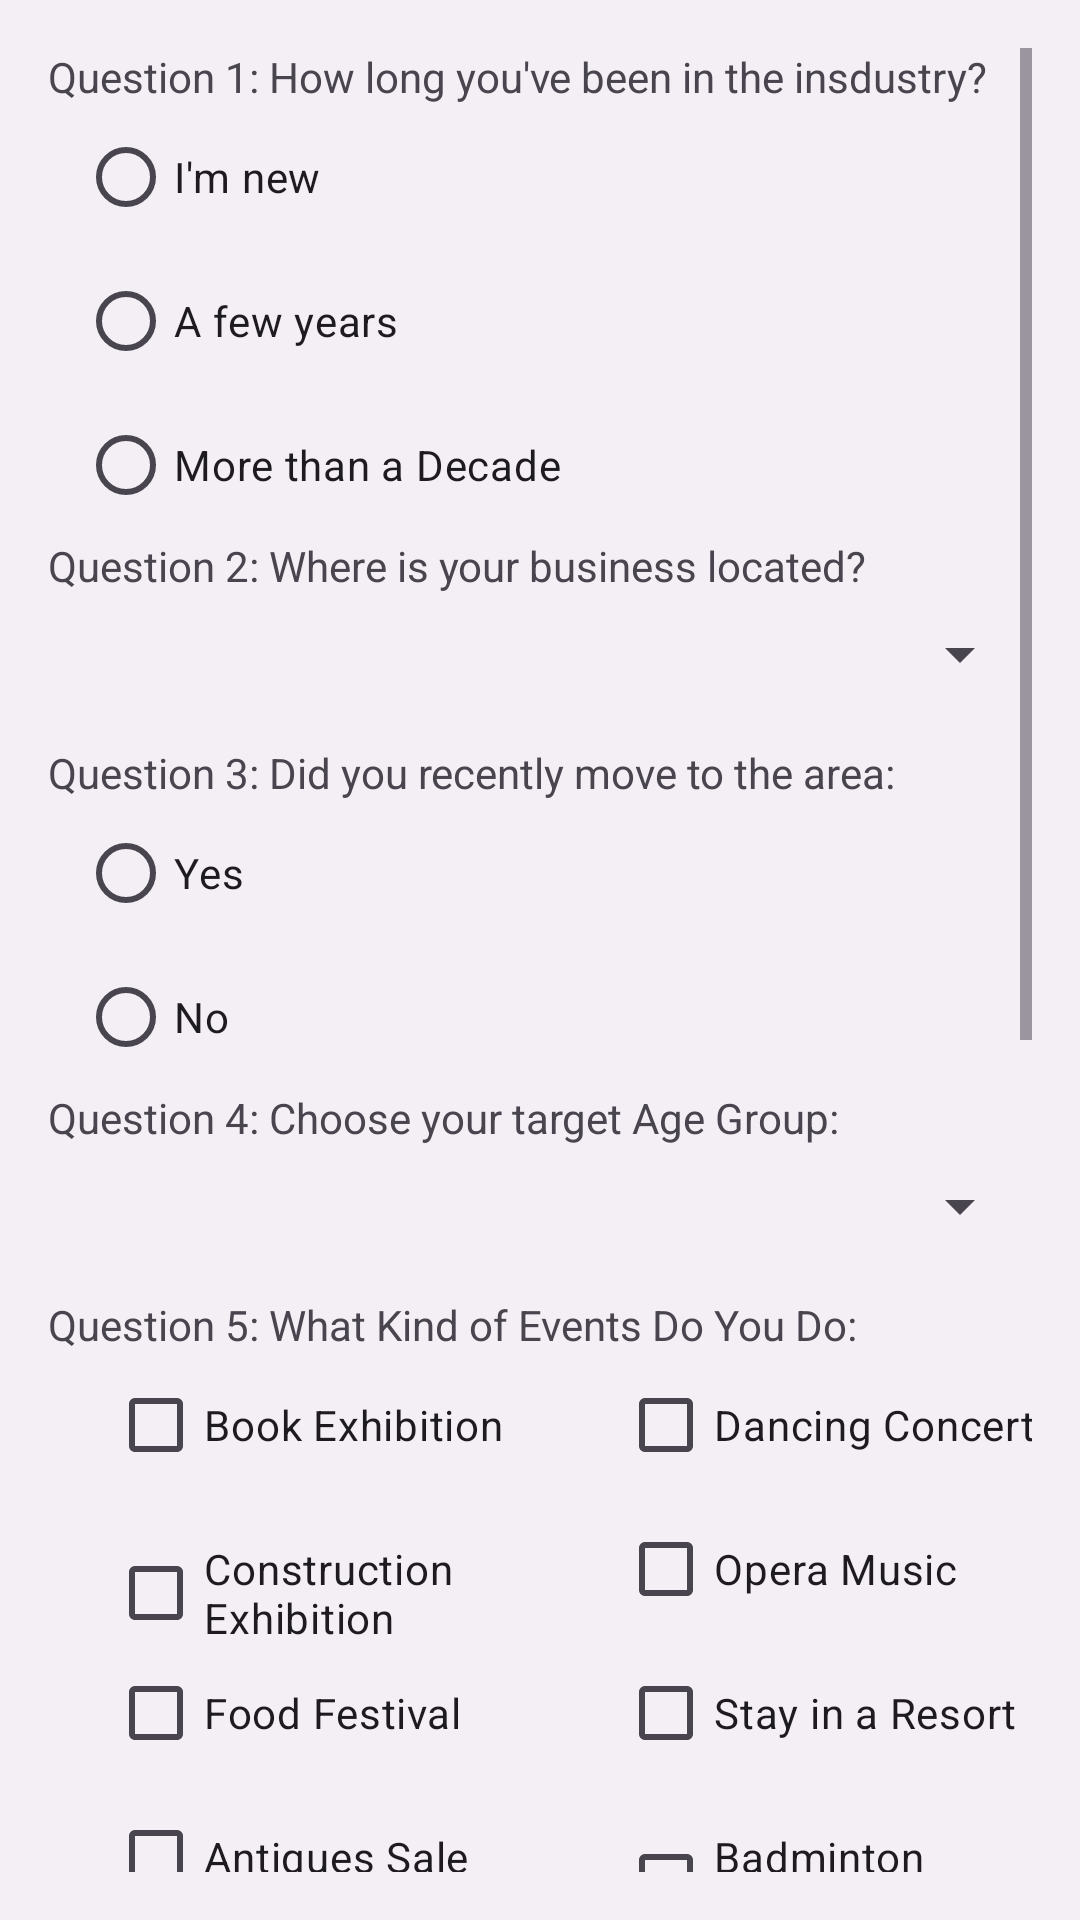

Produce the Android XML layout that renders to this screen, including the resource entries it uses.
<!-- AndroidManifest.xml: application theme Theme.FirebaseApp -->
<!-- res/layout/activity_question_organization.xml -->
<ScrollView xmlns:android="http://schemas.android.com/apk/res/android"
    android:layout_width="match_parent"
    android:layout_height="match_parent"
    android:background="#1EA8A6A6"
    android:padding="16dp">

    <LinearLayout
        android:layout_width="match_parent"
        android:layout_height="wrap_content"
        android:orientation="vertical">
        <TextView
            android:layout_width="wrap_content"
            android:layout_height="wrap_content"
            android:text="Question 1: How long you've been in the insdustry?" />

        <RadioGroup
            android:id="@+id/Question1RadioGroup"
            android:layout_width="match_parent"
            android:layout_height="wrap_content"
            android:layout_marginLeft="10dp"
            android:orientation="vertical">

            <RadioButton
                android:id="@+id/radioEmployed"
                android:layout_width="wrap_content"
                android:layout_height="wrap_content"
                android:text="I'm new"/>

            <RadioButton
                android:id="@+id/radioStudent"
                android:layout_width="wrap_content"
                android:layout_height="wrap_content"
                android:text="A few years"/>

            <RadioButton
                android:id="@+id/radioNeither"
                android:layout_width="wrap_content"
                android:layout_height="wrap_content"
                android:text="More than a Decade"/>

        </RadioGroup>

        <TextView
            android:layout_width="wrap_content"
            android:layout_height="wrap_content"
            android:text="Question 2: Where is your business located?" />

        
        <Spinner
            android:id="@+id/Question2Spinner"
            android:layout_width="match_parent"
            android:layout_height="wrap_content"
            android:padding="20dp"
            android:layout_marginBottom="10dp"/>

        


        

        <TextView
            android:layout_width="wrap_content"
            android:layout_height="wrap_content"
            android:text="Question 3: Did you recently move to the area:" />
        <RadioGroup
            android:id="@+id/Question3RadioGroup"
            android:layout_width="match_parent"
            android:layout_height="wrap_content"
            android:orientation="vertical">
            <RadioButton
                android:id="@+id/radioMoved"
                android:layout_width="wrap_content"
                android:layout_height="wrap_content"
                android:layout_marginLeft="10dp"
                android:text="Yes" />

            <RadioButton
                android:id="@+id/radioNotMoved"
                android:layout_width="wrap_content"
                android:layout_height="wrap_content"
                android:layout_marginLeft="10dp"
                android:text="No" />


        </RadioGroup>
        

        <TextView
            android:layout_width="wrap_content"
            android:layout_height="wrap_content"
            android:text="Question 4: Choose your target Age Group:" />
        <Spinner
            android:id="@+id/Question4Spinner"
            android:layout_width="match_parent"
            android:layout_height="wrap_content"
            android:padding="20dp"
            android:layout_marginBottom="10dp"/>

        <TextView
            android:layout_width="wrap_content"
            android:layout_height="wrap_content"
            android:text="Question 5: What Kind of Events Do You Do:" />
        <LinearLayout
            android:layout_width="match_parent"
            android:layout_height="wrap_content">
            <CheckBox
                android:id="@+id/checkBoxCategory2_1"
                android:layout_width="150dp"
                android:layout_height="wrap_content"
                android:layout_marginLeft="20dp"
                android:text="Book Exhibition" />

            <CheckBox
                android:id="@+id/checkBoxCategory2_2"
                android:layout_width="150dp"
                android:layout_height="wrap_content"
                android:layout_marginLeft="20dp"
                android:text="Dancing Concerts" />
        </LinearLayout>
        <LinearLayout
            android:layout_width="match_parent"
            android:layout_height="wrap_content">
            <CheckBox
                android:id="@+id/checkBoxCategory2_3"
                android:layout_width="150dp"
                android:layout_height="wrap_content"
                android:layout_marginLeft="20dp"
                android:text="Construction Exhibition" />

            <CheckBox
                android:id="@+id/checkBoxCategory2_4"
                android:layout_width="150dp"
                android:layout_height="wrap_content"
                android:layout_marginLeft="20dp"
                android:text="Opera Music" />

        </LinearLayout>
        <LinearLayout
            android:layout_width="match_parent"
            android:layout_height="wrap_content">
            <CheckBox
                android:id="@+id/checkBoxCategory2_5"
                android:layout_width="150dp"
                android:layout_height="wrap_content"
                android:layout_marginLeft="20dp"
                android:text="Food Festival" />

            <CheckBox
                android:id="@+id/checkBoxCategory2_6"
                android:layout_width="150dp"
                android:layout_height="wrap_content"
                android:layout_marginLeft="20dp"
                android:text="Stay in a Resort" />

        </LinearLayout>
        <LinearLayout
            android:layout_width="match_parent"
            android:layout_height="wrap_content">
            <CheckBox
                android:id="@+id/checkBoxCategory2_7"
                android:layout_width="150dp"
                android:layout_height="wrap_content"
                android:layout_marginLeft="20dp"
                android:text="Antiques Sale" />

            <CheckBox
                android:id="@+id/checkBoxCategory2_8"
                android:layout_width="150dp"
                android:layout_height="wrap_content"
                android:layout_marginLeft="20dp"
                android:text="Badminton Tournament" />
        </LinearLayout>
        <LinearLayout
            android:layout_width="match_parent"
            android:layout_height="wrap_content">

            <CheckBox
                android:id="@+id/checkBoxCategory2_9"
                android:layout_width="150dp"
                android:layout_height="wrap_content"
                android:layout_marginLeft="20dp"
                android:text="Reggae Concert" />

            <CheckBox
                android:id="@+id/checkBoxCategory2_10"
                android:layout_width="150dp"
                android:layout_height="wrap_content"
                android:layout_marginLeft="20dp"
                android:text="Film Festival" />

        </LinearLayout>
        <LinearLayout
            android:layout_width="match_parent"
            android:layout_height="wrap_content">

            <CheckBox
                android:id="@+id/checkBoxCategory2_11"
                android:layout_width="150dp"
                android:layout_height="wrap_content"
                android:layout_marginLeft="20dp"
                android:text="Buffet/High Tea" />

            <CheckBox
                android:id="@+id/checkBoxCategory2_12"
                android:layout_width="150dp"
                android:layout_height="wrap_content"
                android:layout_marginLeft="20dp"
                android:text="FootBall Match" />

        </LinearLayout>
        <LinearLayout
            android:layout_width="match_parent"
            android:layout_height="wrap_content">

            <CheckBox
                android:id="@+id/checkBoxCategory2_13"
                android:layout_width="150dp"
                android:layout_height="wrap_content"
                android:layout_marginLeft="20dp"
                android:text="Musical Show" />

            <CheckBox
                android:id="@+id/checkBoxCategory2_14"
                android:layout_width="150dp"
                android:layout_height="wrap_content"
                android:layout_marginLeft="20dp"
                android:text="Cricket Match" />
        </LinearLayout>

        <TextView
            android:layout_width="wrap_content"
            android:layout_height="wrap_content"
            android:text="Question 6: Are your Events Indoor or Outdoor Activities:" />

        <RadioGroup
            android:id="@+id/Question6RadioGroup"
            android:layout_width="match_parent"
            android:layout_height="wrap_content"
            android:layout_marginLeft="7dp"
            android:orientation="vertical">

            <RadioButton
                android:id="@+id/radioIndoor"
                android:layout_width="wrap_content"
                android:layout_height="wrap_content"
                android:text="Indoor Activities" />

            <RadioButton
                android:id="@+id/radioOutdoor"
                android:layout_width="wrap_content"
                android:layout_height="wrap_content"
                android:text="Outdoor Activities" />

            <RadioButton
                android:id="@+id/radioBoth1"
                android:layout_width="wrap_content"
                android:layout_height="wrap_content"
                android:text="Both" />

        </RadioGroup>



        <TextView
            android:layout_width="wrap_content"
            android:layout_height="wrap_content"
            android:text="Question 7:Are your Events Day or Night Time:" />

        <RadioGroup
            android:id="@+id/Question7RadioGroup"
            android:layout_width="match_parent"
            android:layout_height="wrap_content"
            android:layout_marginLeft="7dp"
            android:orientation="vertical">

            <RadioButton
                android:id="@+id/radioDay"
                android:layout_width="wrap_content"
                android:layout_height="wrap_content"
                android:text="Day Time" />

            <RadioButton
                android:id="@+id/radioNight"
                android:layout_width="wrap_content"
                android:layout_height="wrap_content"
                android:text="Night Time" />

            <RadioButton
                android:id="@+id/radioBoth2"
                android:layout_width="wrap_content"
                android:layout_height="wrap_content"
                android:text="Both" />

        </RadioGroup>


        <Button
            android:id="@+id/submitButton"
            android:layout_width="wrap_content"
            android:layout_height="wrap_content"
            android:text="Submit" />
    </LinearLayout>

</ScrollView>
<!-- resources referenced by this layout -->
<resources>
  <style name="Theme.FirebaseApp" parent="Base.Theme.FirebaseApp">
          <item name="android:forceDarkAllowed">false</item>
      </style>
  <style name="Base.Theme.FirebaseApp" parent="Theme.Material3.DayNight.NoActionBar">
          
          
          <item name="android:forceDarkAllowed">false</item>
      </style>
</resources>
